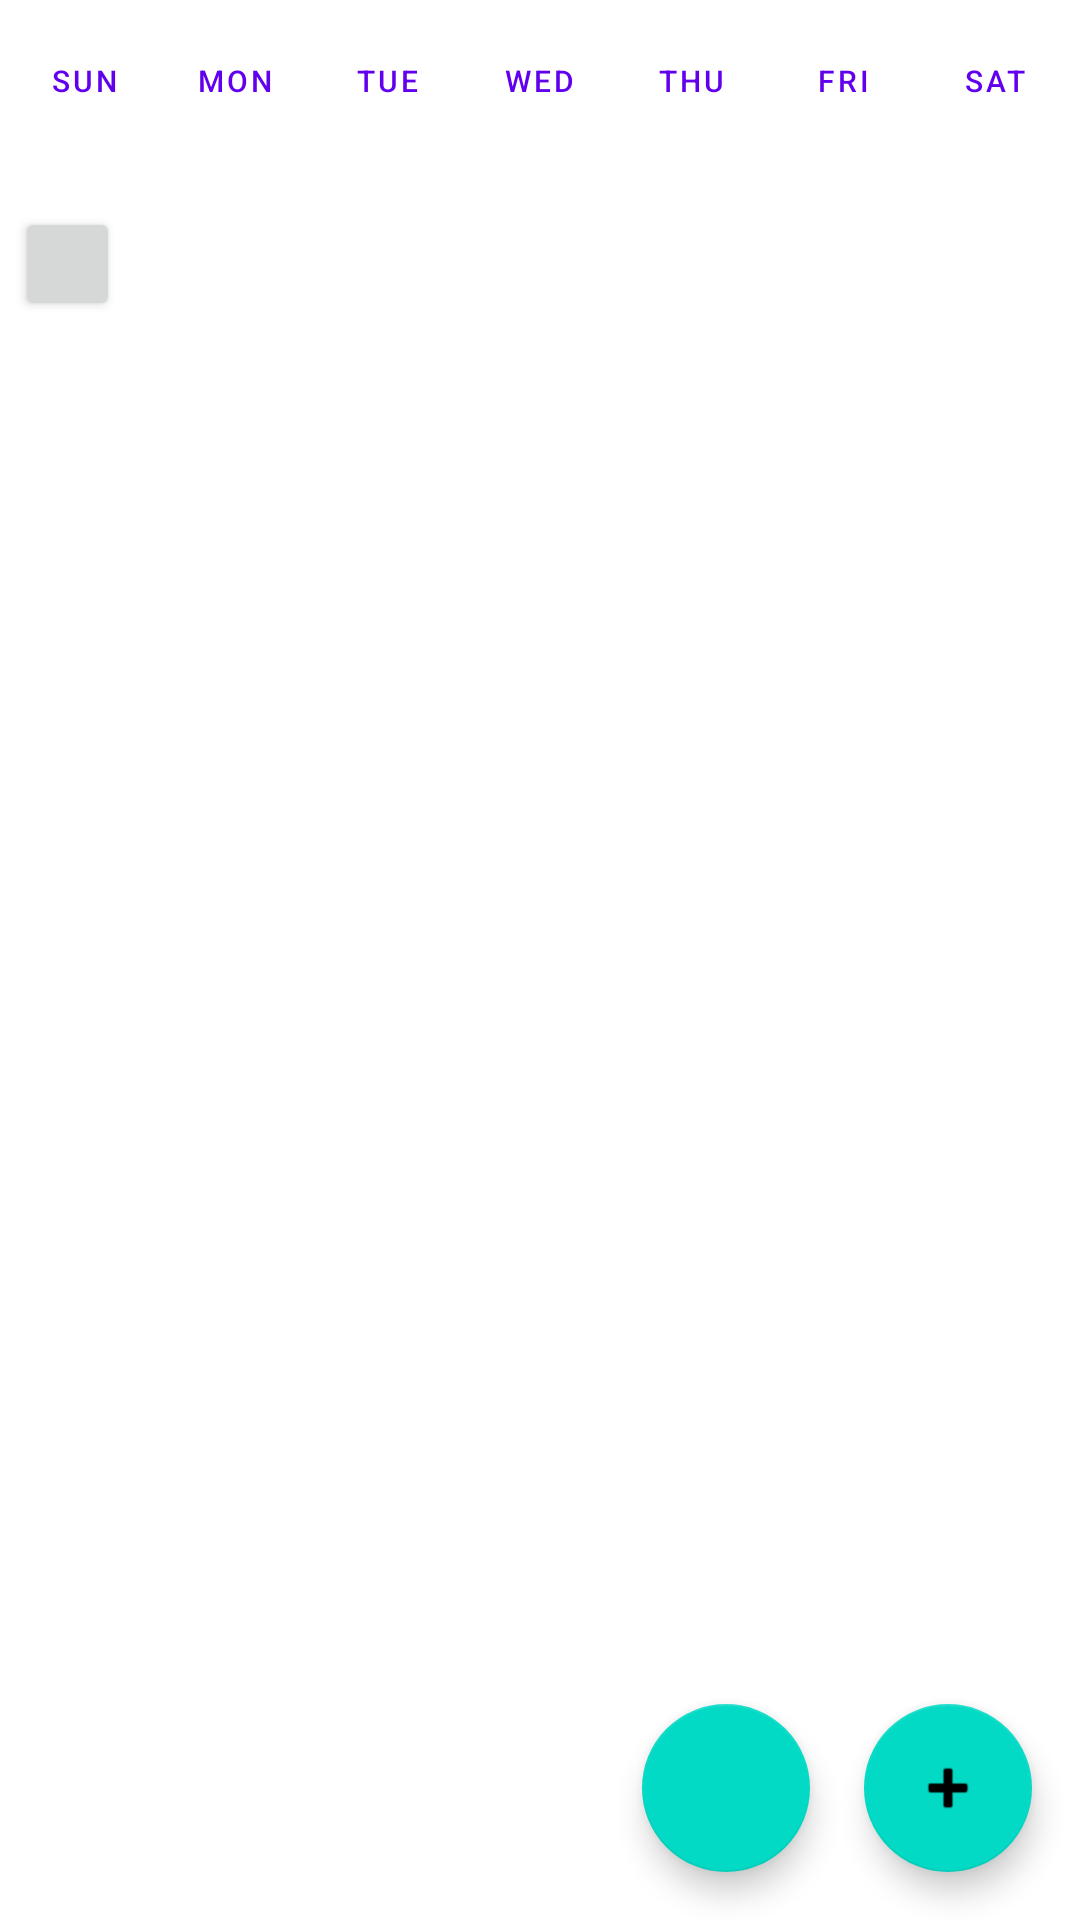

Reconstruct the res/layout file that produces this screen, plus the resources it refers to.
<!-- AndroidManifest.xml: application theme Theme.G3 -->
<!-- res/layout/timetable_listview.xml -->
<?xml version="1.0" encoding="utf-8"?>
<FrameLayout xmlns:android="http://schemas.android.com/apk/res/android"
    xmlns:tools="http://schemas.android.com/tools"
    android:layout_width="match_parent"
    android:layout_height="match_parent"
    android:id="@+id/day"
    tools:context=".EditTaskFragment">

    <com.google.android.material.floatingactionbutton.FloatingActionButton
        android:id="@+id/edit_task_btn"
        android:layout_width="wrap_content"
        android:layout_height="wrap_content"
        android:layout_gravity="end|bottom"
        android:layout_margin="16dp"
        android:contentDescription="Add"
        android:src="@android:drawable/ic_input_add" />

    <com.google.android.material.floatingactionbutton.FloatingActionButton
        android:id="@+id/delete_task_btn"
        android:layout_width="wrap_content"
        android:layout_height="wrap_content"
        android:layout_gravity="end|bottom"
        android:layout_marginEnd="90dp"
        android:layout_marginBottom="16dp"
        android:contentDescription="Timetable"
        android:src="@drawable/ic_timetable" />

    <LinearLayout
        android:id="@+id/timetable_listview"
        android:layout_width="match_parent"
        android:layout_height="match_parent"
        android:gravity="top"
        android:orientation="vertical">

        <LinearLayout
            android:layout_width="match_parent"
            android:layout_height="wrap_content"
            android:orientation="horizontal"
            android:layout_margin="3dp">

            <Button
                android:id="@+id/sun"
                android:layout_width="50dp"
                android:layout_height="wrap_content"
                android:layout_weight="1"
                android:text="Sun"
                android:textSize="10sp"
                android:background="@color/teal_700"
                style="?android:attr/buttonBarButtonStyle" />

            <Button
                android:id="@+id/mon"
                android:layout_width="50dp"
                android:layout_height="wrap_content"
                android:layout_weight="1"
                android:text="Mon"
                android:textSize="10sp"
                android:background="@color/teal_700"
                style="?android:attr/buttonBarButtonStyle" />


            <Button
                android:id="@+id/tue"
                android:layout_width="50dp"
                android:layout_height="wrap_content"
                android:layout_weight="1"
                android:text="Tue"
                android:textSize="10sp"
                android:background="@color/teal_700"
                style="?android:attr/buttonBarButtonStyle" />

            <Button
                android:id="@+id/wed"
                android:layout_width="50dp"
                android:layout_height="wrap_content"
                android:layout_weight="1"
                android:text="Wed"
                android:textSize="10sp"
                android:background="@color/teal_700"
                style="?android:attr/buttonBarButtonStyle" />

            <Button
                android:id="@+id/thu"
                android:layout_width="50dp"
                android:layout_height="wrap_content"
                android:layout_weight="1"
                android:text="Thu"
                android:textSize="10sp"
                android:background="@color/teal_700"
                style="?android:attr/buttonBarButtonStyle" />

            <Button
                android:id="@+id/fri"
                android:layout_width="50dp"
                android:layout_height="wrap_content"
                android:layout_weight="1"
                android:text="Fri"
                android:textSize="10sp"
                android:background="@color/teal_700"
                style="?android:attr/buttonBarButtonStyle" />

            <Button
                android:id="@+id/sat"
                android:layout_width="50dp"
                android:layout_height="wrap_content"
                android:layout_weight="1"
                android:text="Sat"
                android:textSize="10sp"
                android:background="@color/teal_700"
                style="?android:attr/buttonBarButtonStyle" />

        </LinearLayout>


        <LinearLayout
            xmlns:android="http://schemas.android.com/apk/res/android"
            android:id="@+id/task_linear_layout"
            android:orientation="horizontal"
            android:layout_width="match_parent"
            android:layout_height="wrap_content"
            android:paddingTop="10dp"
            android:paddingBottom="10dp"
            android:layout_margin="5dp"
            android:layout_marginStart="10dp"
            android:layout_marginEnd="10dp"
            android:weightSum="10"
            >
            <TextView
                android:id="@+id/task_id"
                android:layout_width="wrap_content"
                android:layout_height="wrap_content"
                android:visibility="invisible"/>

            <Button
                android:id="@+id/task_color"
                android:layout_width="match_parent"
                android:layout_height="match_parent"
                android:layout_weight="9" />

            <LinearLayout
                android:layout_weight="1"
                android:layout_width="match_parent"
                android:layout_height="wrap_content"
                android:layout_marginStart="10dp"
                android:orientation="vertical" >
                <TextView
                    android:id="@+id/task_name"
                    android:layout_width="wrap_content"
                    android:layout_height="wrap_content"
                    android:layout_weight="1"
                    />
                <LinearLayout
                    android:layout_width="wrap_content"
                    android:layout_height="wrap_content"
                    android:layout_weight="1"
                    android:orientation="horizontal">
                    <TextView
                        android:id="@+id/task_end_date"
                        android:layout_width="wrap_content"
                        android:layout_height="wrap_content"
                        android:layout_weight="1"
                        />
                    <TextView
                        android:id="@+id/task_end_time"
                        android:layout_width="wrap_content"
                        android:layout_height="wrap_content"
                        android:layout_weight="1"
                        />
         </LinearLayout>
            </LinearLayout>
        </LinearLayout>
    </LinearLayout>
</FrameLayout>
<!-- resources referenced by this layout -->
<resources>
  <color name="teal_700">#FF018786</color>
  <style name="Theme.G3" parent="Theme.MaterialComponents.DayNight.NoActionBar">
          
          <item name="colorPrimary">@color/purple_500</item>
          <item name="colorPrimaryVariant">@color/purple_700</item>
          <item name="colorOnPrimary">@color/white</item>
          
          <item name="colorSecondary">@color/teal_200</item>
          <item name="colorSecondaryVariant">@color/teal_700</item>
          <item name="colorOnSecondary">@color/black</item>
          
          <item name="android:statusBarColor" tools:targetApi="l">?attr/colorPrimaryVariant</item>
          
      </style>
  <color name="purple_500">#FF6200EE</color>
  <color name="purple_700">#FF3700B3</color>
  <color name="white">#FFFFFFFF</color>
  
      /* timetable materials */
  <color name="teal_200">#FF03DAC5</color>
  <color name="black">#FF000000</color>
</resources>
